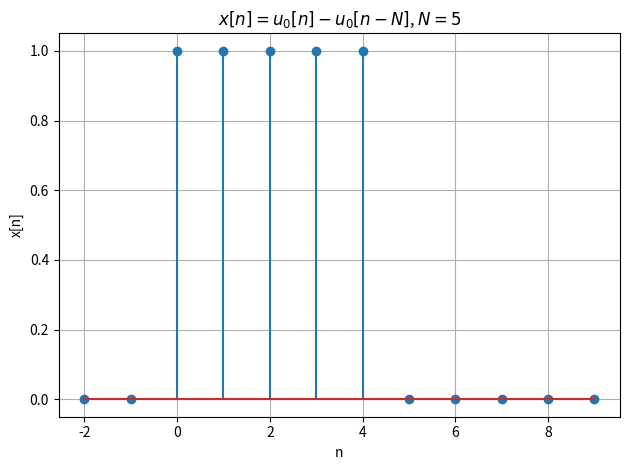

Reproduce this figure in Python. (Note: this script raises an exception after producing the figure.)
import numpy as np
import matplotlib.pyplot as plt

# ステップ関数 u_0[n] の定義
def u0(n):
    return np.where(n >= 0, 1, 0)

# N の設定
N = 5
n = np.arange(-2, 10)

# x[n] = u_0[n] - u_0[n - N]
x = u0(n) - u0(n - N)

# プロット
plt.stem(n, x)
plt.title(r'$x[n] = u_0[n] - u_0[n - N]$, $N=5$')
plt.xlabel('n')
plt.ylabel('x[n]')
plt.grid(True)
plt.tight_layout()
plt.savefig("./exercises/2.1/fig/2.1.2.png")
